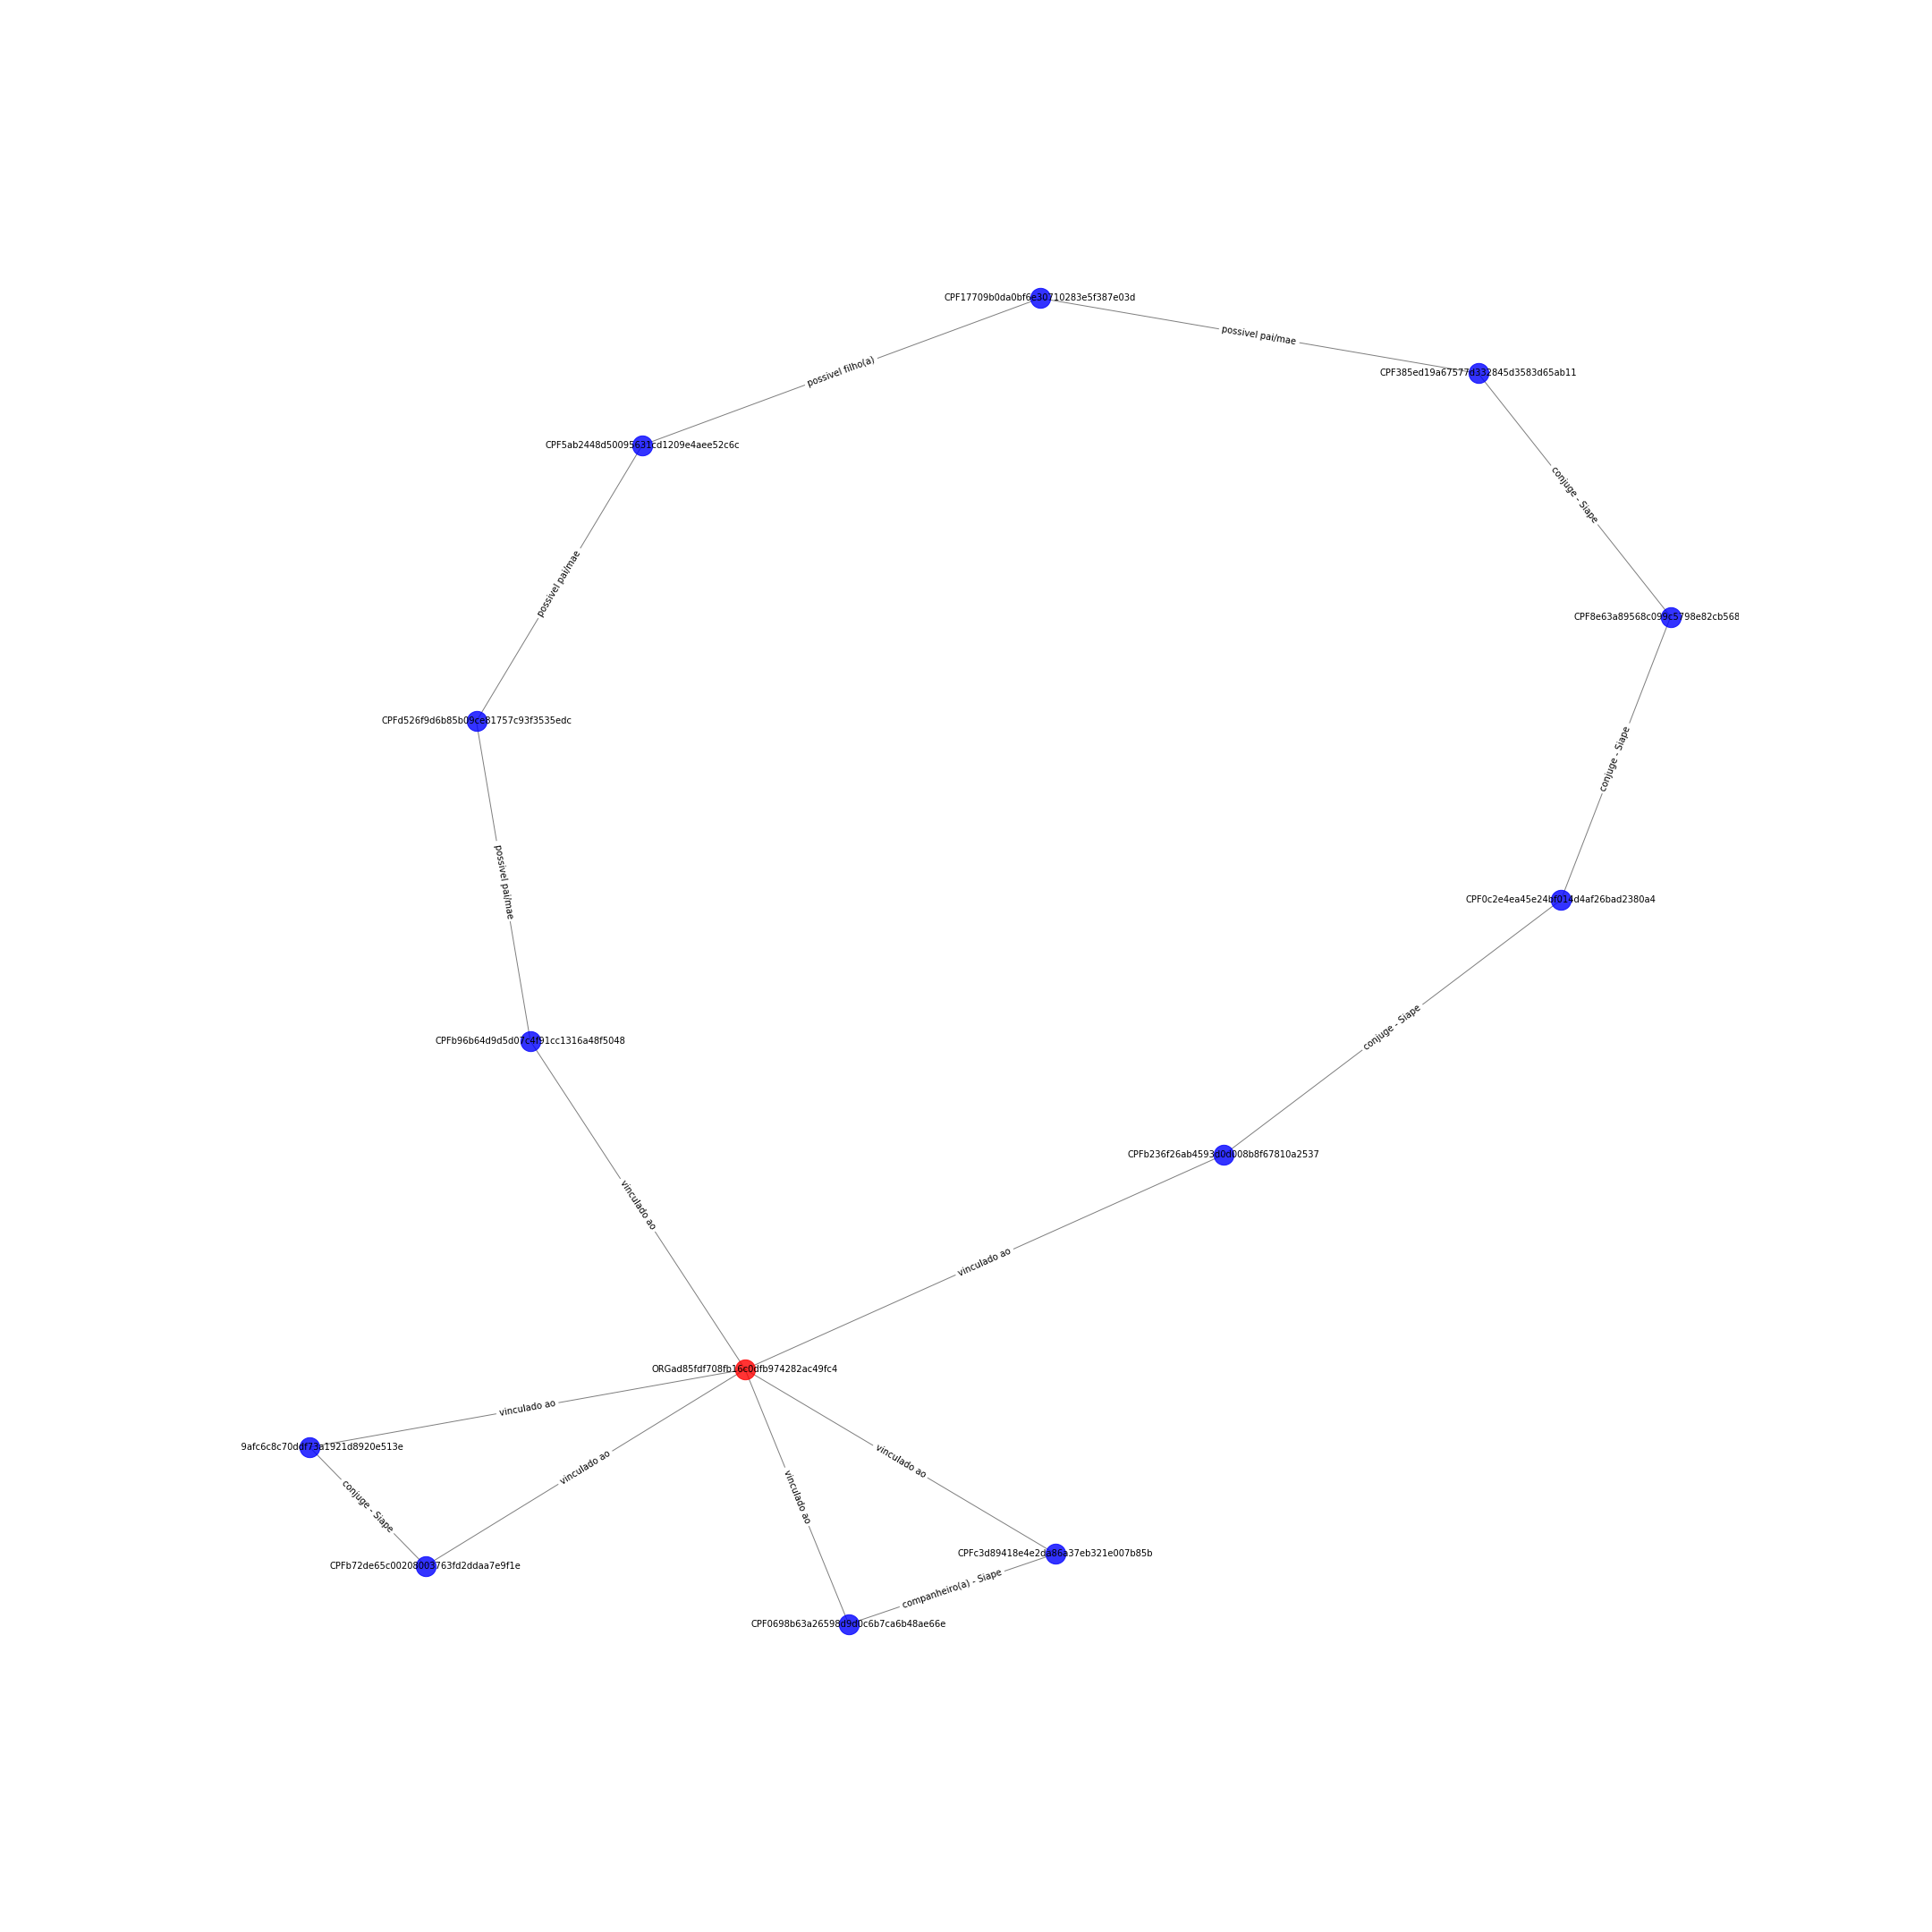

Source data for this figure (header and first rows):
ORGad85fdf708fb16c0dfb974282ac49fc4; CPFb236f26ab4593d0d008b8f67810a2537; {'etiqueta': 'vinculado ao'}
ORGad85fdf708fb16c0dfb974282ac49fc4; CPFb96b64d9d5d07c4f91cc1316a48f5048; {'etiqueta': 'vinculado ao'}
ORGad85fdf708fb16c0dfb974282ac49fc4; CPF0698b63a26598d9d0c6b7ca6b48ae66e; {'etiqueta': 'vinculado ao'}
ORGad85fdf708fb16c0dfb974282ac49fc4; CPF4f9afc6c8c70ddf73a1921d8920e513e; {'etiqueta': 'vinculado ao'}
ORGad85fdf708fb16c0dfb974282ac49fc4; CPFb72de65c00208003763fd2ddaa7e9f1e; {'etiqueta': 'vinculado ao'}
ORGad85fdf708fb16c0dfb974282ac49fc4; CPFc3d89418e4e2da86a37eb321e007b85b; {'etiqueta': 'vinculado ao'}
CPF4f9afc6c8c70ddf73a1921d8920e513e; CPFb72de65c00208003763fd2ddaa7e9f1e; {'etiqueta': 'conjuge - Siape'}
CPF385ed19a67577d332845d3583d65ab11; CPF8e63a89568c099c5798e82cb568be4b9; {'etiqueta': 'conjuge - Siape'}
CPF385ed19a67577d332845d3583d65ab11; CPF17709b0da0bf6e30710283e5f387e03d; {'etiqueta': 'possivel pai/mae'}
CPFb96b64d9d5d07c4f91cc1316a48f5048; CPFd526f9d6b85b09ce81757c93f3535edc; {'etiqueta': 'possivel pai/mae'}
CPF0c2e4ea45e24bf014d4af26bad2380a4; CPFb236f26ab4593d0d008b8f67810a2537; {'etiqueta': 'conjuge - Siape'}
CPF0c2e4ea45e24bf014d4af26bad2380a4; CPF8e63a89568c099c5798e82cb568be4b9; {'etiqueta': 'conjuge - Siape'}
CPFc3d89418e4e2da86a37eb321e007b85b; CPF0698b63a26598d9d0c6b7ca6b48ae66e; {'etiqueta': 'companheiro(a) - Siape'}
CPF17709b0da0bf6e30710283e5f387e03d; CPF5ab2448d50095631cd1209e4aee52c6c; {'etiqueta': 'possivel filho(a)'}
CPF5ab2448d50095631cd1209e4aee52c6c; CPFd526f9d6b85b09ce81757c93f3535edc; {'etiqueta': 'possivel pai/mae'}
